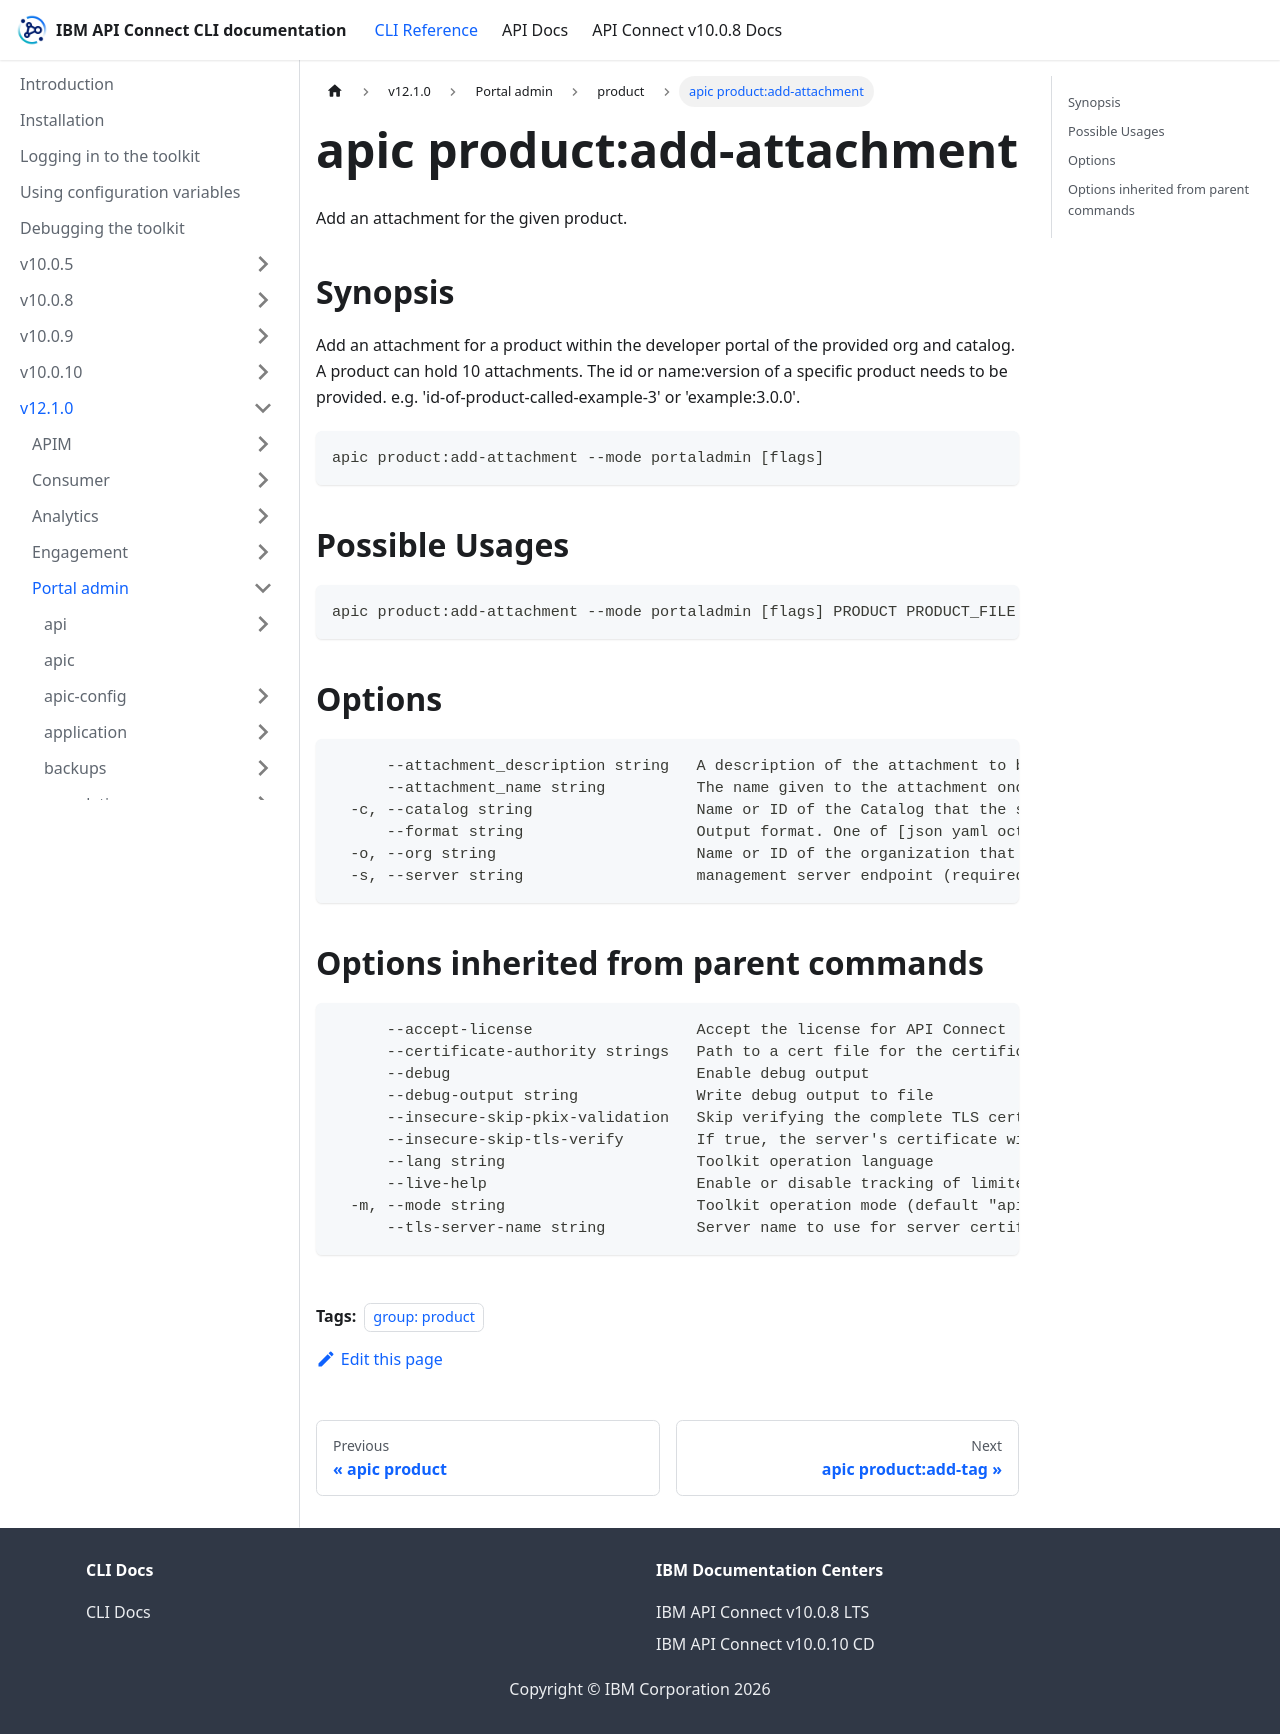

repository: ibm-apiconnect/clidocs · page: docs/v1210/portaladmin/product/apic_product_add-attachment.html · generator: docusaurus

---
tags:
- "group: product"
---
# apic product:add-attachment

Add an attachment for the given product.

## Synopsis

Add an attachment for a product within the developer portal of the provided org and catalog. A product can hold 10 attachments. The id or name:version of a specific product needs to be provided. e.g. 'id-of-product-called-example-3' or 'example:3.0.0'.

```
apic product:add-attachment --mode portaladmin [flags]
```

## Possible Usages

```
apic product:add-attachment --mode portaladmin [flags] PRODUCT PRODUCT_FILE
```

## Options

```
      --attachment_description string   A description of the attachment to be displayed to users.
      --attachment_name string          The name given to the attachment once it has been uploaded e.g. my-file.txt (required)
  -c, --catalog string                  Name or ID of the Catalog that the site belongs to. (required)
      --format string                   Output format. One of [json yaml octet-stream go-template=... go-template-file=...], defaults to yaml.
  -o, --org string                      Name or ID of the organization that the catalog belongs to. (required)
  -s, --server string                   management server endpoint (required)
```

## Options inherited from parent commands

```
      --accept-license                  Accept the license for API Connect
      --certificate-authority strings   Path to a cert file for the certificate authority
      --debug                           Enable debug output
      --debug-output string             Write debug output to file
      --insecure-skip-pkix-validation   Skip verifying the complete TLS certificate chain (insecure)
      --insecure-skip-tls-verify        If true, the server's certificate will not be checked for validity. This will make your HTTPS connections insecure
      --lang string                     Toolkit operation language
      --live-help                       Enable or disable tracking of limited usage information
  -m, --mode string                     Toolkit operation mode (default "apim")
      --tls-server-name string          Server name to use for server certificate validation. If it is not provided, the hostname used to contact the server is used
```
